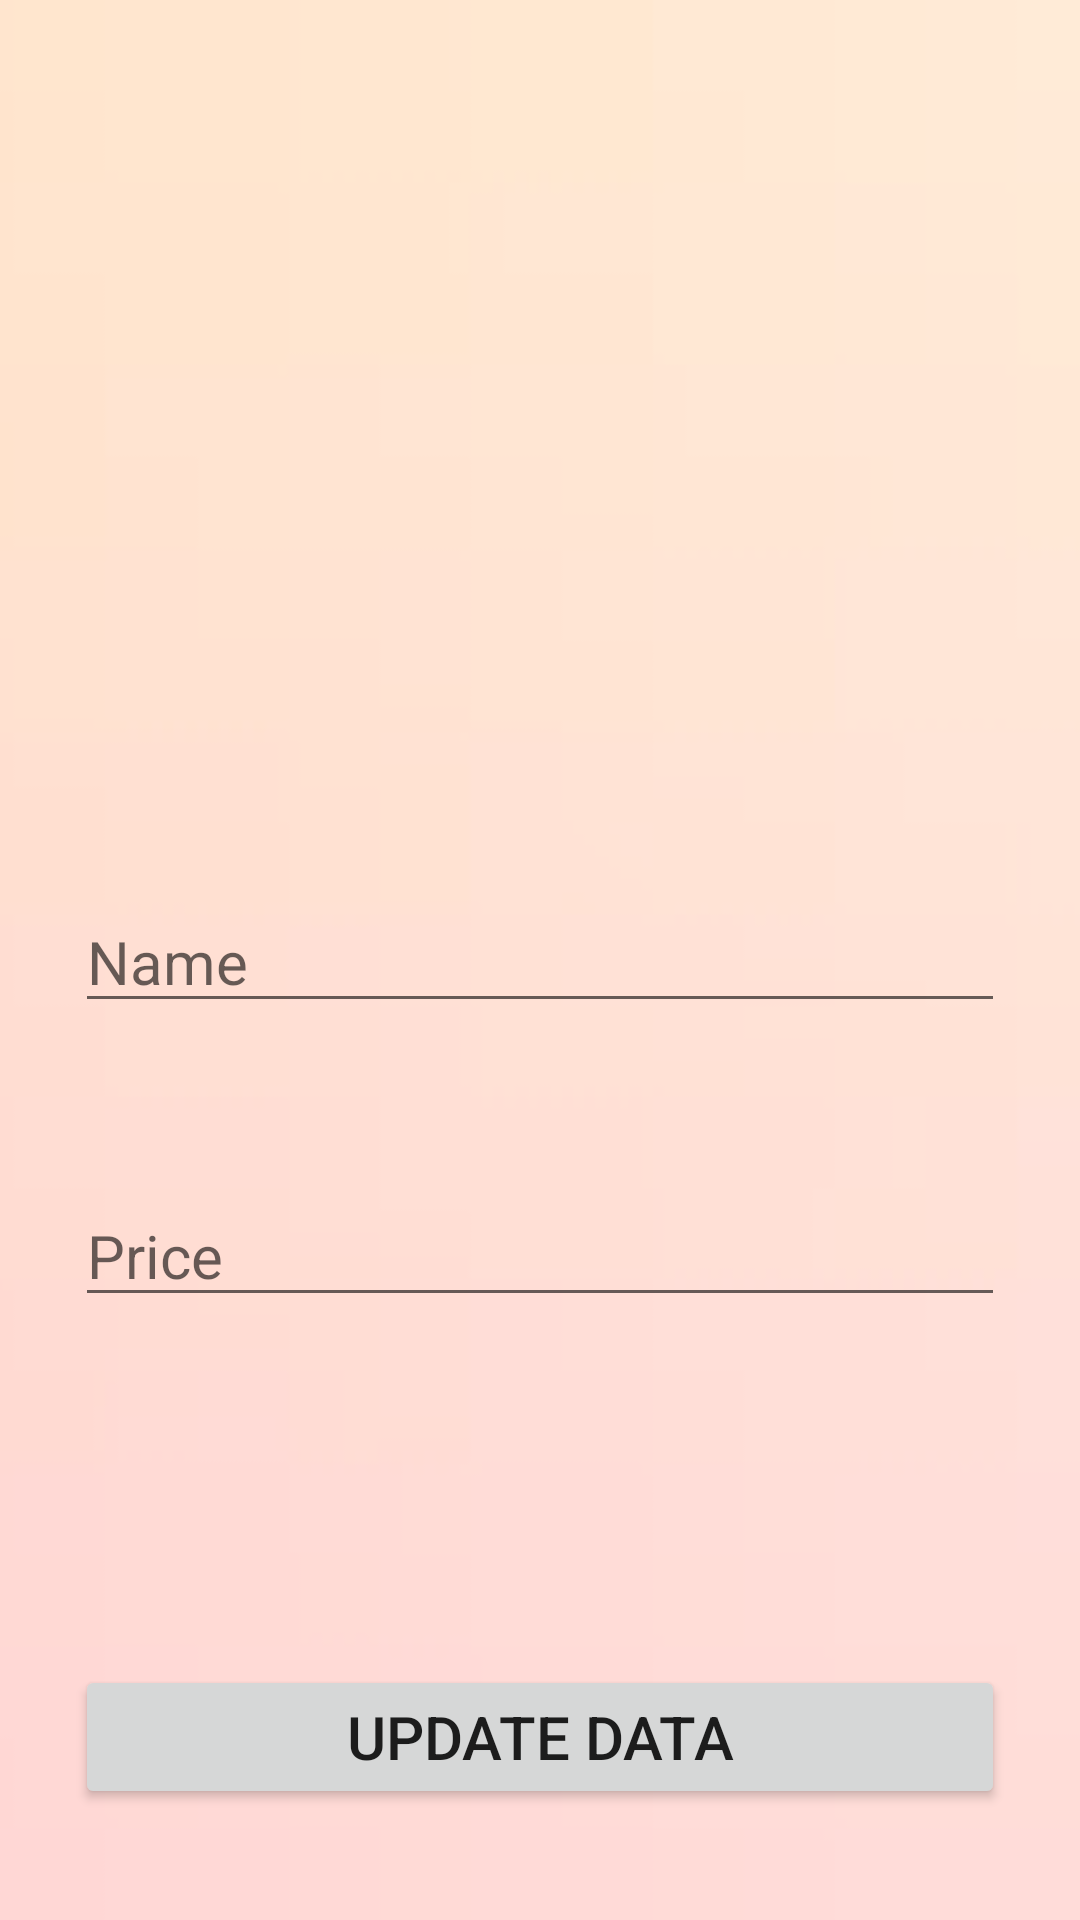

Here is an Android app screen rendered from its layout file. Give the layout XML and the strings, colors and styles it references.
<!-- AndroidManifest.xml: application theme Theme.MyDonuts -->
<!-- res/layout/fragment_update.xml -->
<?xml version="1.0" encoding="utf-8"?>
<androidx.constraintlayout.widget.ConstraintLayout xmlns:android="http://schemas.android.com/apk/res/android"
    xmlns:app="http://schemas.android.com/apk/res-auto"
    xmlns:tools="http://schemas.android.com/tools"
    android:background="@drawable/background_app"
    android:layout_width="match_parent"
    android:layout_height="match_parent"
    android:padding="25dp"
    tools:context=".UpdateFragment">

    <EditText
        android:id="@+id/edtUpdateName"
        android:layout_width="0dp"
        android:layout_height="wrap_content"
        android:layout_marginTop="68dp"
        android:ems="10"
        android:hint="Name"
        app:hintTextColor="@color/pink_700"
        android:textColor="@color/pink_700"
        android:inputType="textPersonName"
        android:textSize="20sp"
        app:layout_constraintEnd_toEndOf="parent"
        app:layout_constraintStart_toStartOf="parent"
        app:layout_constraintTop_toBottomOf="@+id/imgUpdate" />

    <EditText
        android:id="@+id/edtUpdatePrice"
        android:layout_width="0dp"
        android:layout_height="wrap_content"
        android:layout_marginTop="54dp"
        android:ems="10"
        android:hint="Price"
        android:inputType="number"
        app:hintTextColor="@color/pink_700"
        android:textColor="@color/pink_700"
        android:textSize="20sp"
        app:layout_constraintEnd_toEndOf="parent"
        app:layout_constraintStart_toStartOf="parent"
        app:layout_constraintTop_toBottomOf="@+id/edtUpdateName" />

    <Button
        android:id="@+id/btnUpdate"
        android:layout_width="0dp"
        android:layout_height="wrap_content"
        android:layout_marginTop="116dp"
        android:text="Update data"
        android:textSize="20sp"
        app:layout_constraintEnd_toEndOf="parent"
        app:layout_constraintHorizontal_bias="0.501"
        app:layout_constraintStart_toStartOf="parent"
        app:layout_constraintTop_toBottomOf="@+id/edtUpdatePrice" />

    <ImageView
        android:id="@+id/imgUpdate"
        android:layout_width="200dp"
        android:layout_height="200dp"
        android:layout_marginTop="4dp"
        android:src="@drawable/logo"
        app:layout_constraintEnd_toEndOf="parent"
        app:layout_constraintHorizontal_bias="0.5"
        app:layout_constraintStart_toStartOf="parent"
        app:layout_constraintTop_toTopOf="parent" />

</androidx.constraintlayout.widget.ConstraintLayout>
<!-- resources referenced by this layout -->
<resources>
  <color name="pink_700">#F08CA1</color>
  <!-- drawable background_app: png bitmap (drawable, 4904 bytes) -->
  <style name="Theme.MyDonuts" parent="Theme.MaterialComponents.DayNight.DarkActionBar">
          
          <item name="colorPrimary">@color/pink_500</item>
          <item name="colorPrimaryVariant">@color/pink_700</item>
          <item name="colorOnPrimary">@color/white</item>
          
          <item name="colorSecondary">@color/pink_700</item>
          <item name="colorSecondaryVariant">@color/teal_700</item>
          <item name="colorOnSecondary">@color/black</item>
          
          <item name="android:statusBarColor">@color/pink_500</item>
          
      </style>
  <color name="pink_500">#FDE4E7</color>
  <color name="white">#FFFFFFFF</color>
  <color name="teal_700">#FF018786</color>
  <color name="black">#FF000000</color>
</resources>
